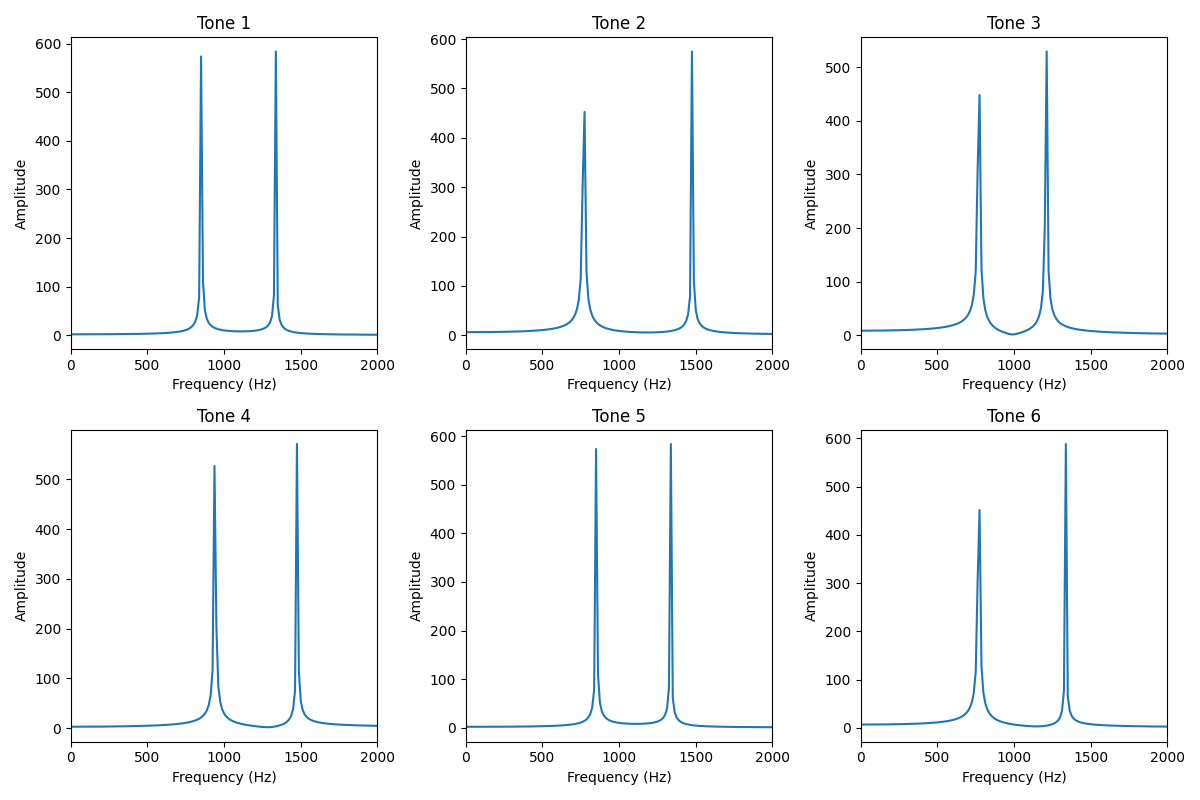

The file beside this chart, header and first rows:
Tone, Frequency (Hz), Magnitude
0, 12.5, 1.679
0, 25.0, 1.68
0, 37.5, 1.683
0, 50.0, 1.686
0, 62.5, 1.691
0, 75.0, 1.696
0, 87.5, 1.703
0, 100.0, 1.71
0, 112.5, 1.719
0, 125.0, 1.728
0, 137.5, 1.739
0, 150.0, 1.751
0, 162.5, 1.764
0, 175.0, 1.778
0, 187.5, 1.794
0, 200.0, 1.811
0, 212.5, 1.829
0, 225.0, 1.848
0, 237.5, 1.87
0, 250.0, 1.893
0, 262.5, 1.917
0, 275.0, 1.943
0, 287.5, 1.971
0, 300.0, 2.001
0, 312.5, 2.034
0, 325.0, 2.068
0, 337.5, 2.105
0, 350.0, 2.144
0, 362.5, 2.186
0, 375.0, 2.231
0, 387.5, 2.279
0, 400.0, 2.331
0, 412.5, 2.387
0, 425.0, 2.446
0, 437.5, 2.51
0, 450.0, 2.578
0, 462.5, 2.652
0, 475.0, 2.732
0, 487.5, 2.818
0, 500.0, 2.912
0, 512.5, 3.013
0, 525.0, 3.123
0, 537.5, 3.243
0, 550.0, 3.374
0, 562.5, 3.518
0, 575.0, 3.676
0, 587.5, 3.851
0, 600.0, 4.044
0, 612.5, 4.26
0, 625.0, 4.501
0, 637.5, 4.772
0, 650.0, 5.079
0, 662.5, 5.429
0, 675.0, 5.831
0, 687.5, 6.298
0, 700.0, 6.845
0, 712.5, 7.493
0, 725.0, 8.275
0, 737.5, 9.232
0, 750.0, 10.43
... 3,534 more rows
